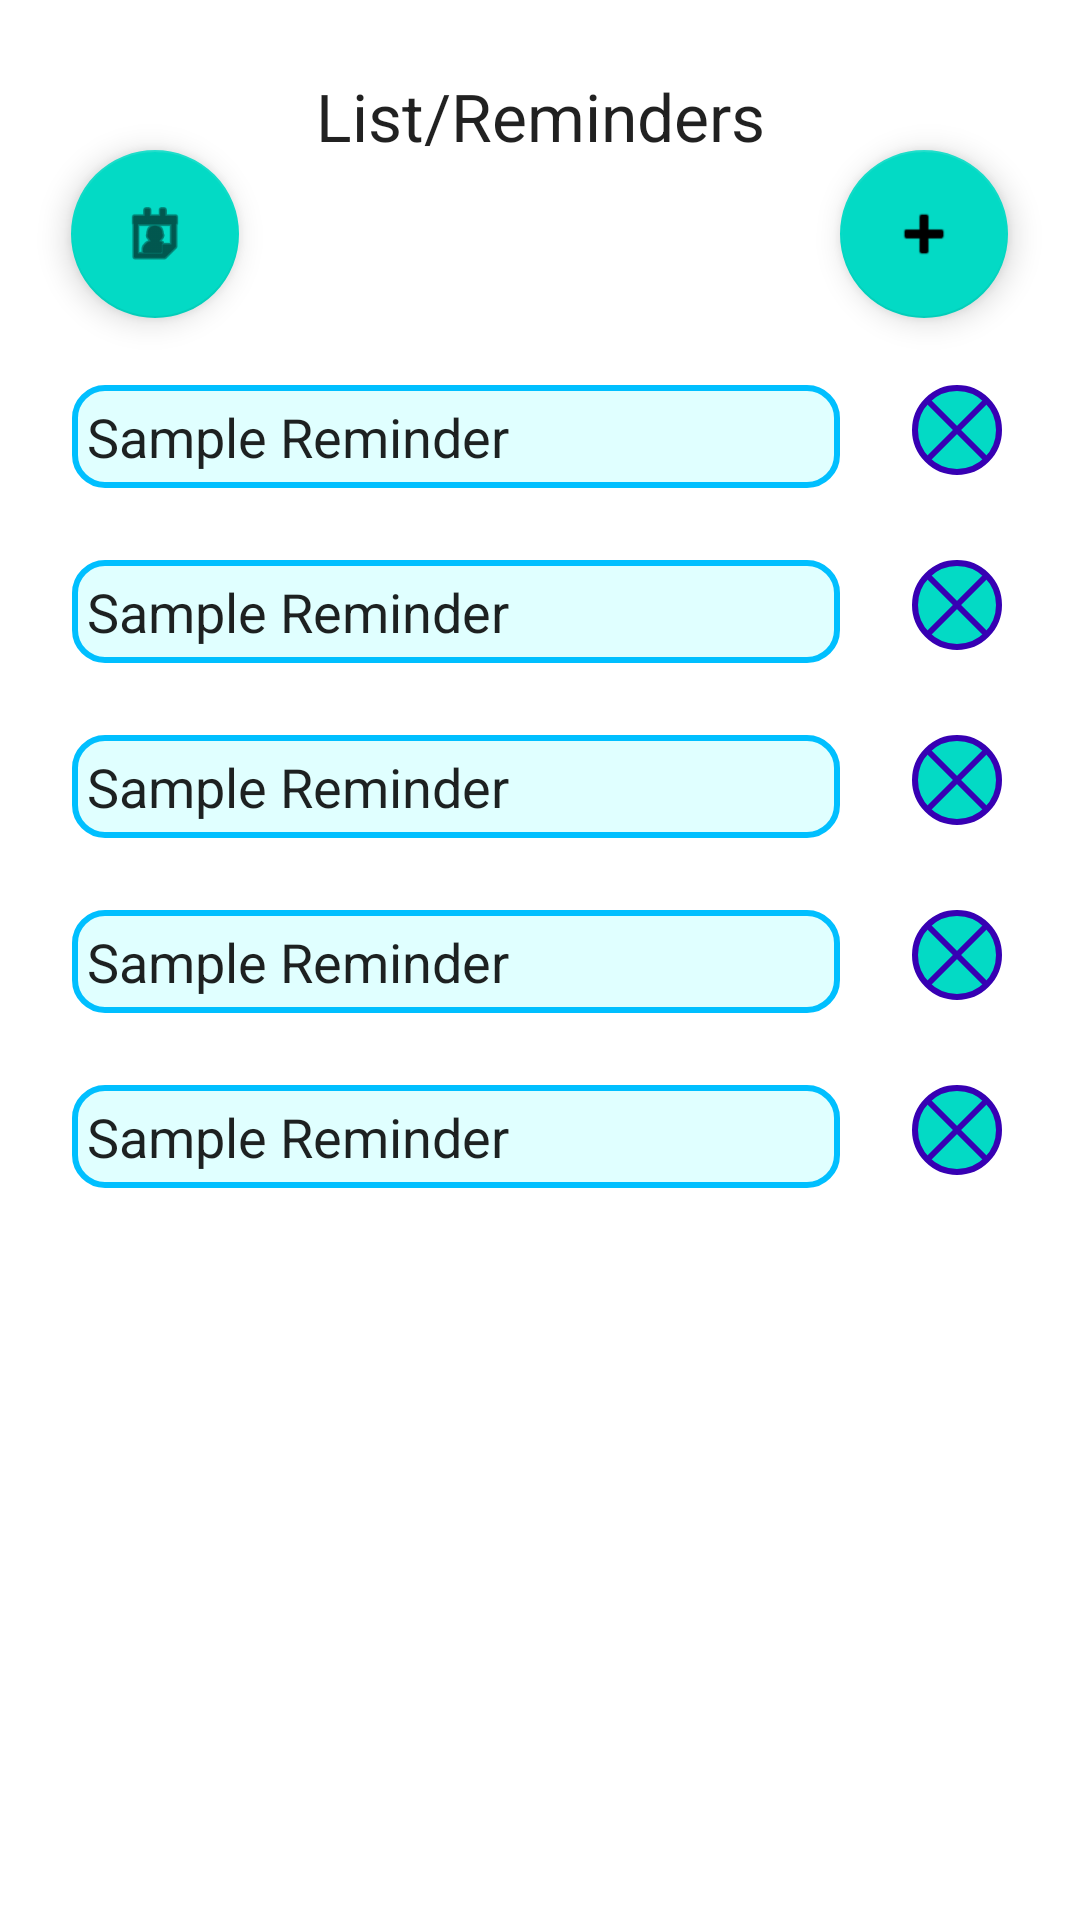

Reconstruct the res/layout file that produces this screen, plus the resources it refers to.
<!-- AndroidManifest.xml: application theme Theme.example -->
<!-- res/layout/activity_list.xml -->
<?xml version="1.0" encoding="utf-8"?>
<androidx.constraintlayout.widget.ConstraintLayout xmlns:android="http://schemas.android.com/apk/res/android"
    xmlns:app="http://schemas.android.com/apk/res-auto"
    xmlns:tools="http://schemas.android.com/tools"
    android:layout_width="match_parent"
    android:layout_height="match_parent"
    tools:context=".ListActivity">
    
    <androidx.constraintlayout.widget.Guideline
        android:id="@+id/guideline"
        android:layout_width="wrap_content"
        android:layout_height="wrap_content"
        android:orientation="vertical"
        app:layout_constraintGuide_end="80dp" />

    <EditText
        android:id="@+id/rem1"
        android:layout_width="0dp"
        android:layout_height="wrap_content"
        android:layout_marginLeft="24dp"
        android:layout_marginTop="75dp"
        android:inputType="text"
        android:imeOptions="actionDone"
        android:maxWidth="250dp"
        android:text="Sample Reminder"
        app:layout_constraintLeft_toLeftOf="parent"
        app:layout_constraintRight_toLeftOf="@id/guideline"
        app:layout_constraintTop_toBottomOf="@id/Title"
        tools:visibility="visible"
        android:background="@drawable/listitem1"
        android:padding="5dp"
        />

    <EditText
        android:id="@+id/rem2"
        android:inputType="text"
        android:layout_width="0dp"
        app:layout_constraintRight_toLeftOf="@id/guideline"
        android:imeOptions="actionDone"
        android:maxWidth="250dp"
        android:layout_height="wrap_content"
        android:layout_marginLeft="24dp"
        android:layout_marginTop="24dp"
        android:text="Sample Reminder"
        app:layout_constraintLeft_toLeftOf="parent"
        app:layout_constraintTop_toBottomOf="@+id/rem1"
        android:background="@drawable/listitem1"
        android:padding="5dp"/>

    <EditText
        android:id="@+id/rem3"
        android:inputType="text"
        android:imeOptions="actionDone"
        android:maxWidth="250dp"
        android:layout_width="0dp"
        app:layout_constraintRight_toLeftOf="@id/guideline"
        android:layout_height="wrap_content"
        android:layout_marginLeft="24dp"
        android:layout_marginTop="24dp"
        android:text="Sample Reminder"
        app:layout_constraintLeft_toLeftOf="parent"
        app:layout_constraintTop_toBottomOf="@+id/rem2"
        tools:visibility="visible"
        android:background="@drawable/listitem1"
        android:padding="5dp"/>

    <EditText
        android:inputType="text"
        android:imeOptions="actionDone"
        android:maxWidth="250dp"
        android:id="@+id/rem4"
        android:layout_width="0dp"
        app:layout_constraintRight_toLeftOf="@id/guideline"
        android:layout_height="wrap_content"
        android:layout_marginLeft="24dp"
        android:layout_marginTop="24dp"
        android:text="Sample Reminder"
        app:layout_constraintLeft_toLeftOf="parent"
        app:layout_constraintTop_toBottomOf="@+id/rem3"
        android:background="@drawable/listitem1"
        android:padding="5dp"/>

    <EditText
        android:id="@+id/rem5"
        android:inputType="text"
        android:imeOptions="actionDone"
        android:maxWidth="250dp"
        android:layout_width="0dp"
        app:layout_constraintRight_toLeftOf="@id/guideline"
        android:layout_height="wrap_content"
        android:layout_marginLeft="24dp"
        android:layout_marginTop="24dp"
        android:text="Sample Reminder"
        app:layout_constraintLeft_toLeftOf="parent"
        app:layout_constraintTop_toBottomOf="@+id/rem4"
        android:background="@drawable/listitem1"
        android:padding="5dp"/>

    <com.google.android.material.floatingactionbutton.FloatingActionButton
        android:id="@+id/floatingActionButton2"
        android:layout_width="wrap_content"
        android:layout_height="wrap_content"
        android:layout_marginTop="50dp"
        android:layout_marginRight="24dp"
        android:clickable="true"
        android:src="@android:drawable/ic_input_add"
        app:layout_constraintRight_toRightOf="parent"
        app:layout_constraintTop_toTopOf="parent" />

    <com.google.android.material.floatingactionbutton.FloatingActionButton
        android:id="@+id/floatingActionButton3"
        android:layout_width="wrap_content"
        android:layout_height="wrap_content"
        android:layout_marginTop="50dp"
        android:layout_marginRight="-80dp"
        android:clickable="true"
        android:src="@android:drawable/ic_menu_my_calendar"
        app:layout_constraintRight_toLeftOf="parent"
        app:layout_constraintTop_toTopOf="parent" />

    <ImageButton
        android:id="@+id/rem1minus"
        android:layout_width="30dp"
        android:layout_height="30dp"
        android:layout_marginLeft="24dp"
        android:src="@drawable/xshape"
        android:background="@drawable/buttonbg1"
        app:layout_constraintLeft_toRightOf="@+id/rem1"
        app:layout_constraintTop_toTopOf="@+id/rem1"/>

    <ImageButton
        android:id="@+id/rem2minus"
        android:layout_width="30dp"
        android:layout_height="30dp"
        android:layout_marginLeft="24dp"
        android:src="@drawable/xshape"
        android:background="@drawable/buttonbg1"
        app:layout_constraintLeft_toRightOf="@+id/rem2"
        app:layout_constraintTop_toTopOf="@+id/rem2" />
    <ImageButton
        android:id="@+id/rem3minus"
        android:layout_width="30dp"
        android:layout_height="30dp"
        android:layout_marginLeft="24dp"
        android:src="@drawable/xshape"
        android:background="@drawable/buttonbg1"
        app:layout_constraintLeft_toRightOf="@+id/rem3"
        app:layout_constraintTop_toTopOf="@+id/rem3" />
    <ImageButton
        android:id="@+id/rem4minus"
        android:layout_width="30dp"
        android:layout_height="30dp"
        android:layout_marginLeft="24dp"
        android:src="@drawable/xshape"
        android:background="@drawable/buttonbg1"
        app:layout_constraintLeft_toRightOf="@+id/rem4"
        app:layout_constraintTop_toTopOf="@+id/rem4" />
    <ImageButton
        android:id="@+id/rem5minus"
        android:layout_width="30dp"
        android:layout_height="30dp"
        android:layout_marginLeft="24dp"
        android:src="@drawable/xshape"
        android:background="@drawable/buttonbg1"
        app:layout_constraintLeft_toRightOf="@+id/rem5"
        app:layout_constraintTop_toTopOf="@+id/rem5" />

    <TextView
        android:id="@+id/Title"
        android:layout_width="wrap_content"
        android:layout_height="wrap_content"
        android:layout_marginTop="24dp"
        android:text="List/Reminders"
        android:textAppearance="@style/TextAppearance.AppCompat.Large"
        app:layout_constraintLeft_toLeftOf="parent"
        app:layout_constraintRight_toRightOf="parent"
        app:layout_constraintTop_toTopOf="parent" />


</androidx.constraintlayout.widget.ConstraintLayout>
<!-- resources referenced by this layout -->
<resources>
  <!-- drawable buttonbg1 (drawable) -->
  <?xml version="1.0" encoding="utf-8"?>
  <shape xmlns:android="http://schemas.android.com/apk/res/android"
      android:shape="rectangle">
  
      
      <solid android:color="#03DAC5" />
  
      
      <stroke
          android:width="2dp"
          android:color="#3700B3" />
  
      
      <corners android:radius="30dp" />
  </shape>
  <!-- drawable listitem1 (drawable) -->
  <?xml version="1.0" encoding="utf-8"?>
  <shape xmlns:android="http://schemas.android.com/apk/res/android"
      android:shape="rectangle">
  
      
      <solid android:color="#E0FFFF" />
  
      
      <stroke
          android:width="2dp"
          android:color="#00BFFF" />
  
      
      <corners android:radius="10dp" />
  
  </shape>
  <!-- drawable xshape (drawable) -->
  <?xml version="1.0" encoding="utf-8"?>
  <vector xmlns:android="http://schemas.android.com/apk/res/android"
      android:width="24dp"
      android:height="24dp"
      android:viewportWidth="24"
      android:viewportHeight="24"
      android:tint="#3700B3">
  
      <path
          android:pathData="M3,3L21,21M21,3L3,21"
          android:strokeWidth="2"
          android:strokeLineCap="round"
          android:strokeColor="#00BFFF"/>
  
  </vector>
  <style name="Theme.example" parent="Theme.MaterialComponents.DayNight.NoActionBar">
          
          <item name="colorPrimary">@color/purple_500</item>
          <item name="colorPrimaryVariant">@color/purple_700</item>
          <item name="colorOnPrimary">@color/white</item>
          
          <item name="colorSecondary">@color/teal_200</item>
          <item name="colorSecondaryVariant">@color/teal_700</item>
          <item name="colorOnSecondary">@color/black</item>
          
          <item name="android:statusBarColor">?attr/colorPrimaryVariant</item>
          
      </style>
  <color name="purple_500">#FF6200EE</color>
  <color name="purple_700">#FF3700B3</color>
  <color name="white">#FFFFFFFF</color>
  <color name="teal_200">#FF03DAC5</color>
  <color name="teal_700">#FF018786</color>
  <color name="black">#FF000000</color>
</resources>
